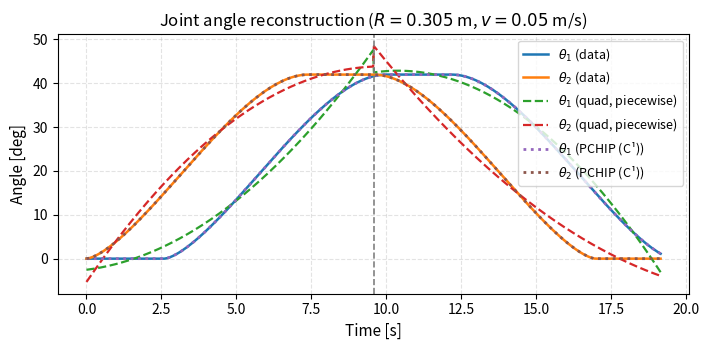
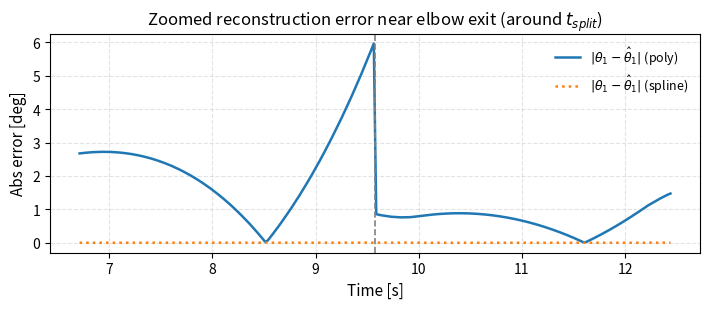
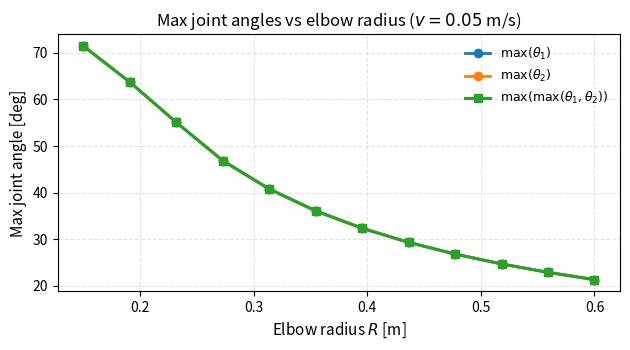
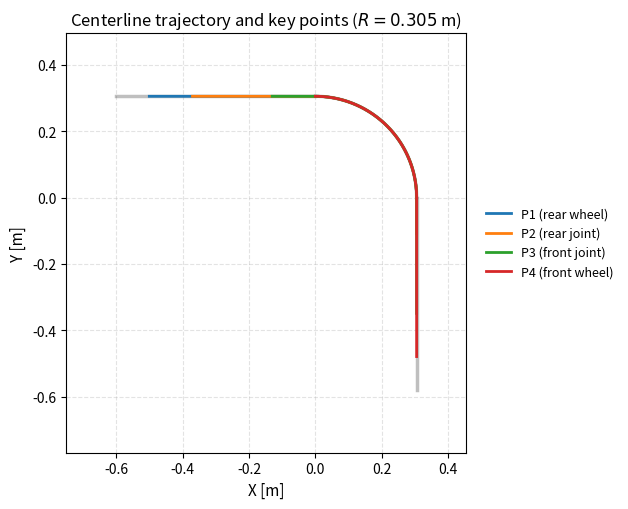

Here is the Python script that generated these plots, in order:
import numpy as np
import matplotlib.pyplot as plt
from numpy.polynomial.polynomial import Polynomial

# ============================================================
# 0) CONFIG
# ============================================================
L1, L2, L3 = 0.13, 0.24, 0.13
v = 0.05
R = 0.3048
N_SAMPLES = 200

# Fig export (paper-ready)
SAVE_FIGS = True
FIG_DPI = 300
OUT_DIR = "figs_access"

# ============================================================
# 1) TRAYECTORIA 2D: STRAIGHT -> 90° ELBOW -> STRAIGHT
# ============================================================
def make_time_grid(R, v, N=200):
    arc_length = (np.pi / 2.0) * R
    t_split = arc_length / v
    t_total = 2.0 * t_split
    t_vals = np.linspace(0.0, t_total, N)
    return t_vals, t_split, t_total, arc_length

def posicion_robot(s, R, arc_length):
    if s < 0.0:
        return np.array([s, R])
    elif s <= arc_length:
        theta = s / R
        return np.array([R * np.sin(theta), R * np.cos(theta)])
    else:
        dy = -(s - arc_length)
        return np.array([R, dy])

def simulate_angles(R, v, L1, L2, L3, N=200):
    t_vals, t_split, t_total, arc_length = make_time_grid(R, v, N)
    theta1_list, theta2_list = [], []
    P1_x, P1_y, P2_x, P2_y, P3_x, P3_y, P4_x, P4_y = [], [], [], [], [], [], [], []

    for t in t_vals:
        s = v * t
        P4 = posicion_robot(s, R, arc_length)
        P3 = posicion_robot(s - L3, R, arc_length)
        P2 = posicion_robot(s - L3 - L2, R, arc_length)
        P1 = posicion_robot(s - L3 - L2 - L1, R, arc_length)

        P1_x.append(P1[0]); P1_y.append(P1[1])
        P2_x.append(P2[0]); P2_y.append(P2[1])
        P3_x.append(P3[0]); P3_y.append(P3[1])
        P4_x.append(P4[0]); P4_y.append(P4[1])

        L13 = np.linalg.norm(P1 - P3)
        L24 = np.linalg.norm(P2 - P4)

        cos_theta1 = (L1**2 + L2**2 - L13**2) / (2 * L1 * L2)
        cos_theta2 = (L2**2 + L3**2 - L24**2) / (2 * L2 * L3)
        cos_theta1 = np.clip(cos_theta1, -1.0, 1.0)
        cos_theta2 = np.clip(cos_theta2, -1.0, 1.0)

        theta1 = 180.0 - np.degrees(np.arccos(cos_theta1))
        theta2 = 180.0 - np.degrees(np.arccos(cos_theta2))
        theta1_list.append(theta1)
        theta2_list.append(theta2)

    traj = dict(
        P1_x=np.array(P1_x), P1_y=np.array(P1_y),
        P2_x=np.array(P2_x), P2_y=np.array(P2_y),
        P3_x=np.array(P3_x), P3_y=np.array(P3_y),
        P4_x=np.array(P4_x), P4_y=np.array(P4_y),
    )
    return np.array(t_vals), np.array(theta1_list), np.array(theta2_list), t_split, t_total, arc_length, traj

# ============================================================
# 2) FITS + METRICS (NO more "zero error" confusion)
# ============================================================
def fit_piecewise_quadratic(t, y, t_split):
    split_idx = np.searchsorted(t, t_split)
    t1, t2 = t[:split_idx], t[split_idx:]
    y1, y2 = y[:split_idx], y[split_idx:]
    p1 = Polynomial.fit(t1, y1, 2).convert()
    p2 = Polynomial.fit(t2, y2, 2).convert()
    yhat = np.empty_like(y)
    yhat[:split_idx] = p1(t1)
    yhat[split_idx:] = p2(t2)
    return (p1, p2, split_idx, yhat)

def rmse(y, yhat):
    return float(np.sqrt(np.mean((y - yhat)**2)))

def max_abs_err(y, yhat):
    return float(np.max(np.abs(y - yhat)))

def fit_c1_spline(t, y):
    """
    Prefer PCHIP (C¹). If SciPy missing, fallback.
    """
    try:
        from scipy.interpolate import PchipInterpolator
        spline = PchipInterpolator(t, y)
        kind = "PCHIP (C¹)"
        return spline, kind
    except Exception:
        try:
            from scipy.interpolate import CubicSpline
            spline = CubicSpline(t, y, bc_type="natural")
            kind = "CubicSpline natural (C² fallback)"
            return spline, kind
        except Exception:
            # linear fallback
            kind = "Linear (fallback)"
            return None, kind

def eval_model(model, kind, t_eval):
    if model is None:
        # linear fallback uses interpolation on the fly must be handled outside
        raise RuntimeError("Linear fallback needs explicit handling.")
    return model(t_eval)

def continuity_jump_at_split_poly(p_left, p_right, t_split):
    """
    Jump in derivative at the split:
      |d/dt p_left(t_split) - d/dt p_right(t_split)|
    """
    dp_left = p_left.deriv()(t_split)
    dp_right = p_right.deriv()(t_split)
    return float(abs(dp_left - dp_right))

def continuity_jump_at_split_spline(spline, t_split, eps=1e-6):
    """
    Approx derivative continuity around split using finite differences:
      |theta'(t_split-ε) - theta'(t_split+ε)|
    Works for PCHIP/CubicSpline.
    """
    f = spline
    left = (f(t_split) - f(t_split - eps)) / eps
    right = (f(t_split + eps) - f(t_split)) / eps
    return float(abs(left - right))

def holdout_rmse(t, y, fit_fn, pred_fn, holdout_ratio=0.15, seed=7):
    """
    Removes a subset of points, fits on remaining, evaluates RMSE on held-out points.
    This avoids the '0 error' of exact interpolation at training points.
    """
    rng = np.random.default_rng(seed)
    n = len(t)
    idx = np.arange(n)
    rng.shuffle(idx)
    n_hold = max(5, int(holdout_ratio * n))
    hold_idx = np.sort(idx[:n_hold])
    train_idx = np.sort(idx[n_hold:])

    t_train, y_train = t[train_idx], y[train_idx]
    t_hold, y_hold = t[hold_idx], y[hold_idx]

    model = fit_fn(t_train, y_train)
    y_pred = pred_fn(model, t_hold)
    return rmse(y_hold, y_pred)

# ============================================================
# 3) RUN (single R) + REPORT METRICS
# ============================================================
t_vals, theta1, theta2, t_split, t_total, arc_length, traj = simulate_angles(R, v, L1, L2, L3, N=N_SAMPLES)

# Piecewise quadratic
p11, p12, split_idx, th1_poly = fit_piecewise_quadratic(t_vals, theta1, t_split)
p21, p22, _,        th2_poly = fit_piecewise_quadratic(t_vals, theta2, t_split)

# Spline (C¹)
spl1, spl1_kind = fit_c1_spline(t_vals, theta1)
spl2, spl2_kind = fit_c1_spline(t_vals, theta2)

# Predictions on dense grid (for smooth plotting)
t_dense = np.linspace(t_vals[0], t_vals[-1], 800)
th1_poly_dense = np.where(
    t_dense < t_split,
    p11(t_dense),
    p12(t_dense)
)
th2_poly_dense = np.where(
    t_dense < t_split,
    p21(t_dense),
    p22(t_dense)
)

# Spline predictions
if spl1 is not None and "Linear" not in spl1_kind:
    th1_spl_dense = spl1(t_dense)
else:
    th1_spl_dense = np.interp(t_dense, t_vals, theta1)

if spl2 is not None and "Linear" not in spl2_kind:
    th2_spl_dense = spl2(t_dense)
else:
    th2_spl_dense = np.interp(t_dense, t_vals, theta2)

# Metrics to report (NO "0 error" confusion):
# 1) Error of poly on full samples (still ok)
rmse_th1_poly = rmse(theta1, th1_poly)
rmse_th2_poly = rmse(theta2, th2_poly)

# 2) Hold-out RMSE for spline and poly (fair comparison)
#    - for poly: we keep same piecewise split computed from R,v (using the same t_split)
def fit_poly_hold(t_train, y_train):
    # need t_split based on R and v, but we already have it fixed per experiment
    pL, pR, _, _ = fit_piecewise_quadratic(t_train, y_train, t_split)
    return (pL, pR)

def pred_poly_hold(model, t_eval):
    pL, pR = model
    return np.where(t_eval < t_split, pL(t_eval), pR(t_eval))

def fit_spline_hold(t_train, y_train):
    s, _ = fit_c1_spline(t_train, y_train)
    return s

def pred_spline_hold(model, t_eval):
    if model is None:
        # fallback linear
        return np.interp(t_eval, t_vals, theta1)  # won't happen if SciPy is installed
    return model(t_eval)

rmse_th1_poly_hold = holdout_rmse(t_vals, theta1, fit_poly_hold, pred_poly_hold, holdout_ratio=0.15, seed=7)
rmse_th2_poly_hold = holdout_rmse(t_vals, theta2, fit_poly_hold, pred_poly_hold, holdout_ratio=0.15, seed=7)

rmse_th1_spl_hold = holdout_rmse(t_vals, theta1, fit_spline_hold, pred_spline_hold, holdout_ratio=0.15, seed=7)
rmse_th2_spl_hold = holdout_rmse(t_vals, theta2, fit_spline_hold, pred_spline_hold, holdout_ratio=0.15, seed=7)

# 3) Continuity metric at split (key for C¹ argument)
jump_th1_poly = continuity_jump_at_split_poly(p11, p12, t_split)
jump_th2_poly = continuity_jump_at_split_poly(p21, p22, t_split)

if spl1 is not None and "Linear" not in spl1_kind:
    jump_th1_spl = continuity_jump_at_split_spline(spl1, t_split)
else:
    jump_th1_spl = np.nan

if spl2 is not None and "Linear" not in spl2_kind:
    jump_th2_spl = continuity_jump_at_split_spline(spl2, t_split)
else:
    jump_th2_spl = np.nan

print("\n=== METRICS (paper-friendly; avoids '0 error' confusion) ===")
print(f"Poly RMSE (in-sample):  θ1={rmse_th1_poly:.3f} deg, θ2={rmse_th2_poly:.3f} deg")
print(f"Holdout RMSE (15%):    θ1 poly={rmse_th1_poly_hold:.3f} deg, θ1 spline={rmse_th1_spl_hold:.3f} deg")
print(f"Holdout RMSE (15%):    θ2 poly={rmse_th2_poly_hold:.3f} deg, θ2 spline={rmse_th2_spl_hold:.3f} deg")
print(f"Derivative jump @split: θ1 poly={jump_th1_poly:.3e} deg/s, θ1 spline={jump_th1_spl:.3e} deg/s")
print(f"Derivative jump @split: θ2 poly={jump_th2_poly:.3e} deg/s, θ2 spline={jump_th2_spl:.3e} deg/s")

# ============================================================
# 4) PAPER-READY FIGURES
# ============================================================
def paper_axes(ax):
    ax.grid(True, linestyle="--", alpha=0.35)
    ax.tick_params(labelsize=10)
    ax.set_axisbelow(True)

# Fig 1: Joint angles (data + fits), clean legend outside
fig, ax = plt.subplots(figsize=(7.2, 3.6))
ax.plot(t_vals, theta1, linewidth=1.8, label=r"$\theta_1$ (data)")
ax.plot(t_vals, theta2, linewidth=1.8, label=r"$\theta_2$ (data)")
ax.plot(t_dense, th1_poly_dense, linestyle="--", linewidth=1.6, label=r"$\theta_1$ (quad, piecewise)")
ax.plot(t_dense, th2_poly_dense, linestyle="--", linewidth=1.6, label=r"$\theta_2$ (quad, piecewise)")
ax.plot(t_dense, th1_spl_dense, linestyle=":", linewidth=2.0, label=rf"$\theta_1$ ({spl1_kind})")
ax.plot(t_dense, th2_spl_dense, linestyle=":", linewidth=2.0, label=rf"$\theta_2$ ({spl2_kind})")
ax.axvline(t_split, color="gray", linestyle="--", linewidth=1.2)
ax.set_xlabel("Time [s]", fontsize=11)
ax.set_ylabel("Angle [deg]", fontsize=11)
ax.set_title(rf"Joint angle reconstruction ($R={R:.3f}$ m, $v={v:.2f}$ m/s)", fontsize=12)
paper_axes(ax)
ax.legend(loc="upper right", bbox_to_anchor=(1.0, 1.0), frameon=True, fontsize=9)

fig.tight_layout()
if SAVE_FIGS:
    import os
    os.makedirs(OUT_DIR, exist_ok=True)
    fig.savefig(f"{OUT_DIR}/angles_fits_R{R:.3f}.png", dpi=FIG_DPI, bbox_inches="tight")
plt.show()

# Fig 2: Error around split (zoomed region), more informative than absolute error everywhere
zoom_w = 0.15 * t_total  # 15% window around split
t_min = max(t_vals[0], t_split - zoom_w)
t_max = min(t_vals[-1], t_split + zoom_w)

mask_dense = (t_dense >= t_min) & (t_dense <= t_max)

fig, ax = plt.subplots(figsize=(7.2, 3.2))
# Plot absolute error for poly and spline in zoom window
# For spline, evaluate error on dense grid against linear interp "data curve" for visualization:
theta1_dense_data = np.interp(t_dense, t_vals, theta1)
theta2_dense_data = np.interp(t_dense, t_vals, theta2)

ax.plot(t_dense[mask_dense], np.abs(theta1_dense_data[mask_dense] - th1_poly_dense[mask_dense]),
        linewidth=1.8, label=r"$|\theta_1 - \hat{\theta}_1|$ (poly)")
ax.plot(t_dense[mask_dense], np.abs(theta1_dense_data[mask_dense] - th1_spl_dense[mask_dense]),
        linewidth=1.8, linestyle=":", label=r"$|\theta_1 - \hat{\theta}_1|$ (spline)")

ax.axvline(t_split, color="gray", linestyle="--", linewidth=1.2)
ax.set_xlabel("Time [s]", fontsize=11)
ax.set_ylabel("Abs error [deg]", fontsize=11)
ax.set_title("Zoomed reconstruction error near elbow exit (around $t_{split}$)", fontsize=12)
paper_axes(ax)
ax.legend(frameon=False, fontsize=9)
fig.tight_layout()
if SAVE_FIGS:
    fig.savefig(f"{OUT_DIR}/error_zoom_theta1_R{R:.3f}.png", dpi=FIG_DPI, bbox_inches="tight")
plt.show()

# ============================================================
# 5) MAX ANGLE vs R (paper-ready)
# ============================================================
R_list = np.linspace(0.15, 0.60, 12)
max_th1, max_th2, max_th = [], [], []

for Rk in R_list:
    tk, th1k, th2k, t_splitk, t_totk, arc_k, _ = simulate_angles(Rk, v, L1, L2, L3, N=N_SAMPLES)
    max1 = float(np.max(th1k))
    max2 = float(np.max(th2k))
    max_th1.append(max1)
    max_th2.append(max2)
    max_th.append(max(max1, max2))

max_th1 = np.array(max_th1)
max_th2 = np.array(max_th2)
max_th = np.array(max_th)

fig, ax = plt.subplots(figsize=(6.4, 3.6))
ax.plot(R_list, max_th1, marker="o", linewidth=2.0, label=r"$\max(\theta_1)$")
ax.plot(R_list, max_th2, marker="o", linewidth=2.0, label=r"$\max(\theta_2)$")
ax.plot(R_list, max_th,  marker="s", linewidth=2.2, label=r"$\max(\max(\theta_1,\theta_2))$")
ax.set_xlabel("Elbow radius $R$ [m]", fontsize=11)
ax.set_ylabel("Max joint angle [deg]", fontsize=11)
ax.set_title(rf"Max joint angles vs elbow radius ($v={v:.2f}$ m/s)", fontsize=12)
paper_axes(ax)
ax.legend(frameon=False, fontsize=9)
fig.tight_layout()
if SAVE_FIGS:
    import os
    os.makedirs(OUT_DIR, exist_ok=True)
    fig.savefig(f"{OUT_DIR}/max_angle_vs_R.png", dpi=FIG_DPI, bbox_inches="tight")
plt.show()

# ============================================================
# 6) Trajectory (cleaner)
# ============================================================
fig, ax = plt.subplots(figsize=(6.4, 5.2))
# Pipe
ax.plot([np.min(traj["P1_x"])-0.1, 0.0], [R, R], 'k-', linewidth=2.5, alpha=0.25)
theta_pipe = np.linspace(0.0, np.pi/2.0, 80)
ax.plot(R*np.sin(theta_pipe), R*np.cos(theta_pipe), 'k-', linewidth=2.5, alpha=0.25)
ax.plot([R, R], [0.0, np.min(traj["P4_y"])-0.1], 'k-', linewidth=2.5, alpha=0.25)

# Robot points
ax.plot(traj["P1_x"], traj["P1_y"], linewidth=2.0, label="P1 (rear wheel)")
ax.plot(traj["P2_x"], traj["P2_y"], linewidth=2.0, label="P2 (rear joint)")
ax.plot(traj["P3_x"], traj["P3_y"], linewidth=2.0, label="P3 (front joint)")
ax.plot(traj["P4_x"], traj["P4_y"], linewidth=2.0, label="P4 (front wheel)")

ax.set_xlabel("X [m]", fontsize=11)
ax.set_ylabel("Y [m]", fontsize=11)
ax.set_title(rf"Centerline trajectory and key points ($R={R:.3f}$ m)", fontsize=12)
ax.axis("equal")
paper_axes(ax)
ax.legend(loc="center left", bbox_to_anchor=(1.02, 0.5), frameon=False, fontsize=9)
fig.tight_layout()
if SAVE_FIGS:
    import os
    os.makedirs(OUT_DIR, exist_ok=True)
    fig.savefig(f"{OUT_DIR}/trajectory_R{R:.3f}.png", dpi=FIG_DPI, bbox_inches="tight")
plt.show()
